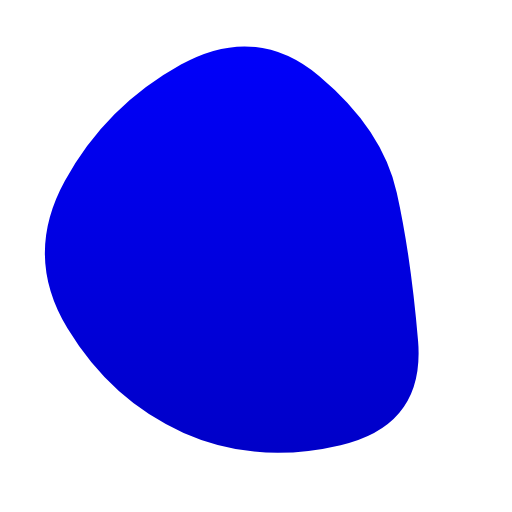
t = 0.00 s
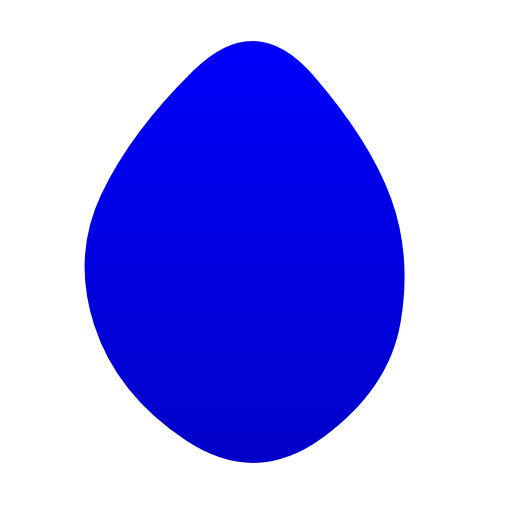
t = 1.50 s
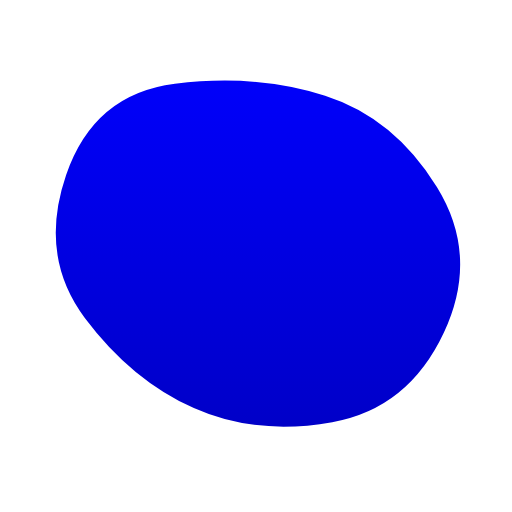
t = 3.50 s
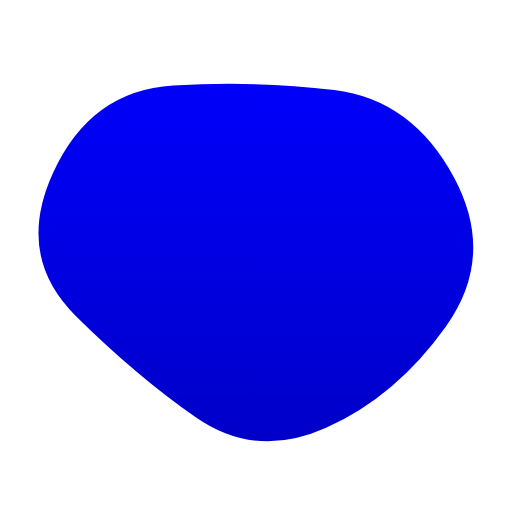
t = 5.00 s
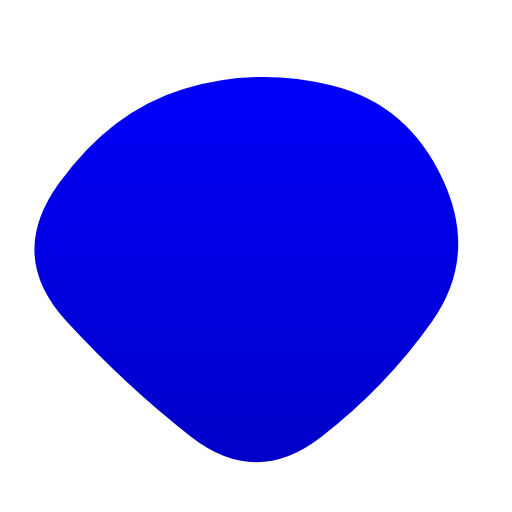
t = 6.50 s
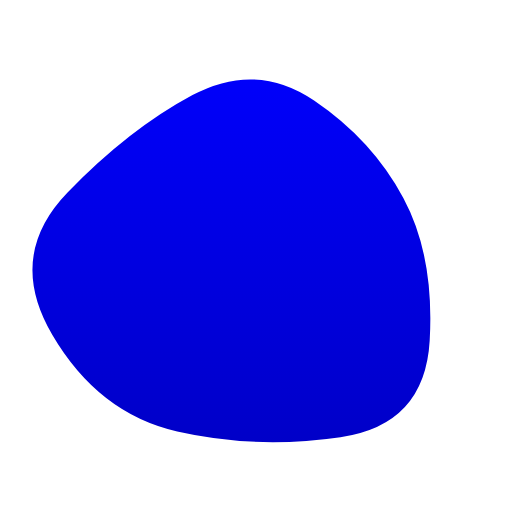
t = 8.50 s

The animated SVG that drew these frames (rendered in a browser with its animation timeline set to each time). Animation: 1 SMIL element (animate=1); one cycle of 10.00 s, repeats indefinitely.

<svg version="1.1" xmlns="http://www.w3.org/2000/svg" viewBox="0 0 500 500" width="100%" id="blobSvg" style="opacity: 1;" filter="blur(0px)" transform="rotate(0)">
                        <defs>
                        <linearGradient id="gradient" x1="0%" y1="0%" x2="0%" y2="100%">
                            <stop offset="0%" style="stop-color: rgb(0, 0, 250);"></stop>
                            <stop offset="100%" style="stop-color: rgb(0, 0, 200);"></stop>
                        </linearGradient>
                        </defs>
                        
                    <path id="blob" fill="url(#gradient)" style="opacity: 1;"><animate attributeName="d" dur="10s" repeatCount="indefinite" values="M408.24461,332.63257Q415.26513,415.26513,332.63257,434.71568Q250,454.16622,179.33614,422.74697Q108.67228,391.32772,65.87585,320.66386Q23.07942,250,63.27221,176.73251Q103.46501,103.46501,176.73251,63.02288Q250,22.58075,311.86507,74.4253Q373.73015,126.26985,387.47712,188.13493Q401.22409,250,408.24461,332.63257Z;M385.47259,309.13613Q368.27225,368.27225,309.13613,425.14983Q250,482.02741,183.02911,432.9846Q116.05821,383.94179,100.85787,316.97089Q85.65753,250,111.11302,193.28426Q136.56852,136.56852,193.28426,70.4846Q250,4.40068,303.89298,73.30736Q357.78596,142.21404,380.22944,196.10702Q402.67293,250,385.47259,309.13613Z;M449.66467,329.57458Q409.14917,409.14917,329.57458,407.97733Q250,406.80549,191.3735,387.02924Q132.74701,367.25299,77.06026,308.6265Q21.3735,250,49.05191,163.36516Q76.73032,76.73032,163.36516,85.537Q250,94.34367,322.00775,100.16408Q394.01551,105.98449,442.09784,177.99225Q490.18018,250,449.66467,329.57458Z;M421.63508,307.39005Q364.7801,364.7801,307.39005,427.43403Q250,490.08796,191.6822,428.36178Q133.3644,366.6356,70.9089,308.3178Q8.4534,250,54.21728,174.99058Q99.98115,99.98115,174.99058,81.49686Q250,63.01257,330.66021,75.84607Q411.32042,88.67958,444.90524,169.33979Q478.49006,250,421.63508,307.39005Z;M423.42552,332.41134Q414.82268,414.82268,332.41134,424.30554Q250,433.78841,170.96572,420.92848Q91.93144,408.06856,46.07152,329.03428Q0.21159,250,66.88003,191.77423Q133.54846,133.54846,191.77423,102.82861Q250,72.10876,305.00592,106.04846Q360.01185,139.98815,396.0201,194.99408Q432.02836,250,423.42552,332.41134Z;M408.24461,332.63257Q415.26513,415.26513,332.63257,434.71568Q250,454.16622,179.33614,422.74697Q108.67228,391.32772,65.87585,320.66386Q23.07942,250,63.27221,176.73251Q103.46501,103.46501,176.73251,63.02288Q250,22.58075,311.86507,74.4253Q373.73015,126.26985,387.47712,188.13493Q401.22409,250,408.24461,332.63257Z"></animate></path></svg>